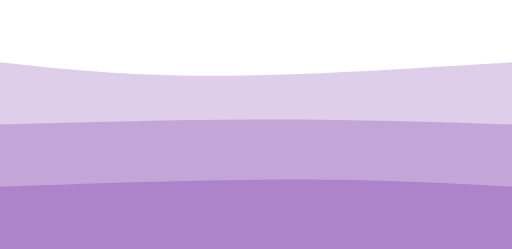
t = 0.00 s
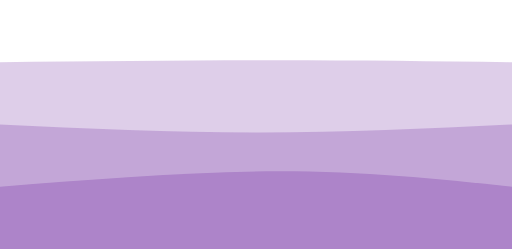
t = 0.75 s
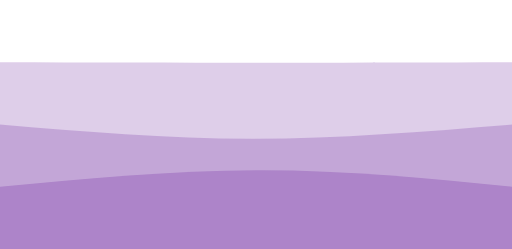
t = 1.25 s
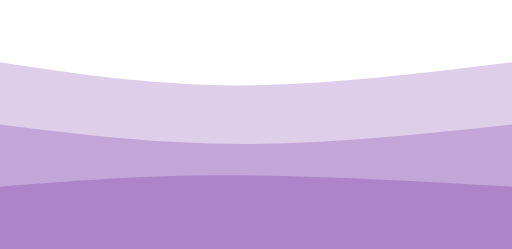
t = 2.00 s
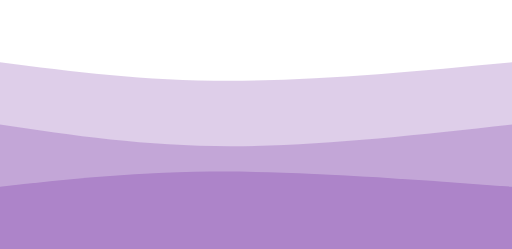
t = 2.75 s
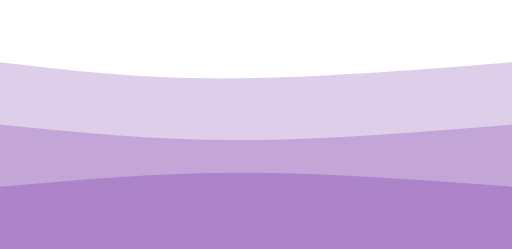
t = 3.25 s

The animated SVG that drew these frames (rendered in a browser with its animation timeline set to each time). Animation: 3 CSS @keyframes rules; one cycle of 4.00 s, repeats indefinitely.

<svg width="100%" height="100%" id="svg" viewBox="0 0 1440 700" xmlns="http://www.w3.org/2000/svg" class="transition duration-300 ease-in-out delay-150"><style>
          .path-0{
            animation:pathAnim-0 4s;
            animation-timing-function: linear;
            animation-iteration-count: infinite;
          }
          @keyframes pathAnim-0{
            0%{
              d: path("M 0,700 C 0,700 0,175 0,175 C 174.5,194 349,213 589,213 C 829,213 1134.5,194 1440,175 C 1440,175 1440,700 1440,700 Z");
            }
            25%{
              d: path("M 0,700 C 0,700 0,175 0,175 C 298,165 596,155 836,155 C 1076,155 1258,165 1440,175 C 1440,175 1440,700 1440,700 Z");
            }
            50%{
              d: path("M 0,700 C 0,700 0,175 0,175 C 215,207.5 430,240 670,240 C 910,240 1175,207.5 1440,175 C 1440,175 1440,700 1440,700 Z");
            }
            75%{
              d: path("M 0,700 C 0,700 0,175 0,175 C 198.5,199 397,223 637,223 C 877,223 1158.5,199 1440,175 C 1440,175 1440,700 1440,700 Z");
            }
            100%{
              d: path("M 0,700 C 0,700 0,175 0,175 C 174.5,194 349,213 589,213 C 829,213 1134.5,194 1440,175 C 1440,175 1440,700 1440,700 Z");
            }
          }</style><path d="M 0,700 C 0,700 0,175 0,175 C 174.5,194 349,213 589,213 C 829,213 1134.5,194 1440,175 C 1440,175 1440,700 1440,700 Z" stroke="none" stroke-width="0" fill="#ad84c966" class="transition-all duration-300 ease-in-out delay-150 path-0"></path><style>
          .path-1{
            animation:pathAnim-1 4s;
            animation-timing-function: linear;
            animation-iteration-count: infinite;
          }
          @keyframes pathAnim-1{
            0%{
              d: path("M 0,700 C 0,700 0,350 0,350 C 262,343 524,336 764,336 C 1004,336 1222,343 1440,350 C 1440,350 1440,700 1440,700 Z");
            }
            25%{
              d: path("M 0,700 C 0,700 0,350 0,350 C 239,367.5 478,385 718,385 C 958,385 1199,367.5 1440,350 C 1440,350 1440,700 1440,700 Z");
            }
            50%{
              d: path("M 0,700 C 0,700 0,350 0,350 C 221.5,377.5 443,405 683,405 C 923,405 1181.5,377.5 1440,350 C 1440,350 1440,700 1440,700 Z");
            }
            75%{
              d: path("M 0,700 C 0,700 0,350 0,350 C 198.5,381.5 397,413 637,413 C 877,413 1158.5,381.5 1440,350 C 1440,350 1440,700 1440,700 Z");
            }
            100%{
              d: path("M 0,700 C 0,700 0,350 0,350 C 262,343 524,336 764,336 C 1004,336 1222,343 1440,350 C 1440,350 1440,700 1440,700 Z");
            }
          }</style><path d="M 0,700 C 0,700 0,350 0,350 C 262,343 524,336 764,336 C 1004,336 1222,343 1440,350 C 1440,350 1440,700 1440,700 Z" stroke="none" stroke-width="0" fill="#ad84c988" class="transition-all duration-300 ease-in-out delay-150 path-1"></path><style>
          .path-2{
            animation:pathAnim-2 4s;
            animation-timing-function: linear;
            animation-iteration-count: infinite;
          }
          @keyframes pathAnim-2{
            0%{
              d: path("M 0,700 C 0,700 0,525 0,525 C 295,515 590,505 830,505 C 1070,505 1255,515 1440,525 C 1440,525 1440,700 1440,700 Z");
            }
            25%{
              d: path("M 0,700 C 0,700 0,525 0,525 C 265,499.5 530,474 770,474 C 1010,474 1225,499.5 1440,525 C 1440,525 1440,700 1440,700 Z");
            }
            50%{
              d: path("M 0,700 C 0,700 0,525 0,525 C 200,509 400,493 640,493 C 880,493 1160,509 1440,525 C 1440,525 1440,700 1440,700 Z");
            }
            75%{
              d: path("M 0,700 C 0,700 0,525 0,525 C 195,502 390,479 630,479 C 870,479 1155,502 1440,525 C 1440,525 1440,700 1440,700 Z");
            }
            100%{
              d: path("M 0,700 C 0,700 0,525 0,525 C 295,515 590,505 830,505 C 1070,505 1255,515 1440,525 C 1440,525 1440,700 1440,700 Z");
            }
          }</style><path d="M 0,700 C 0,700 0,525 0,525 C 295,515 590,505 830,505 C 1070,505 1255,515 1440,525 C 1440,525 1440,700 1440,700 Z" stroke="none" stroke-width="0" fill="#ad84c9ff" class="transition-all duration-300 ease-in-out delay-150 path-2"></path></svg>
